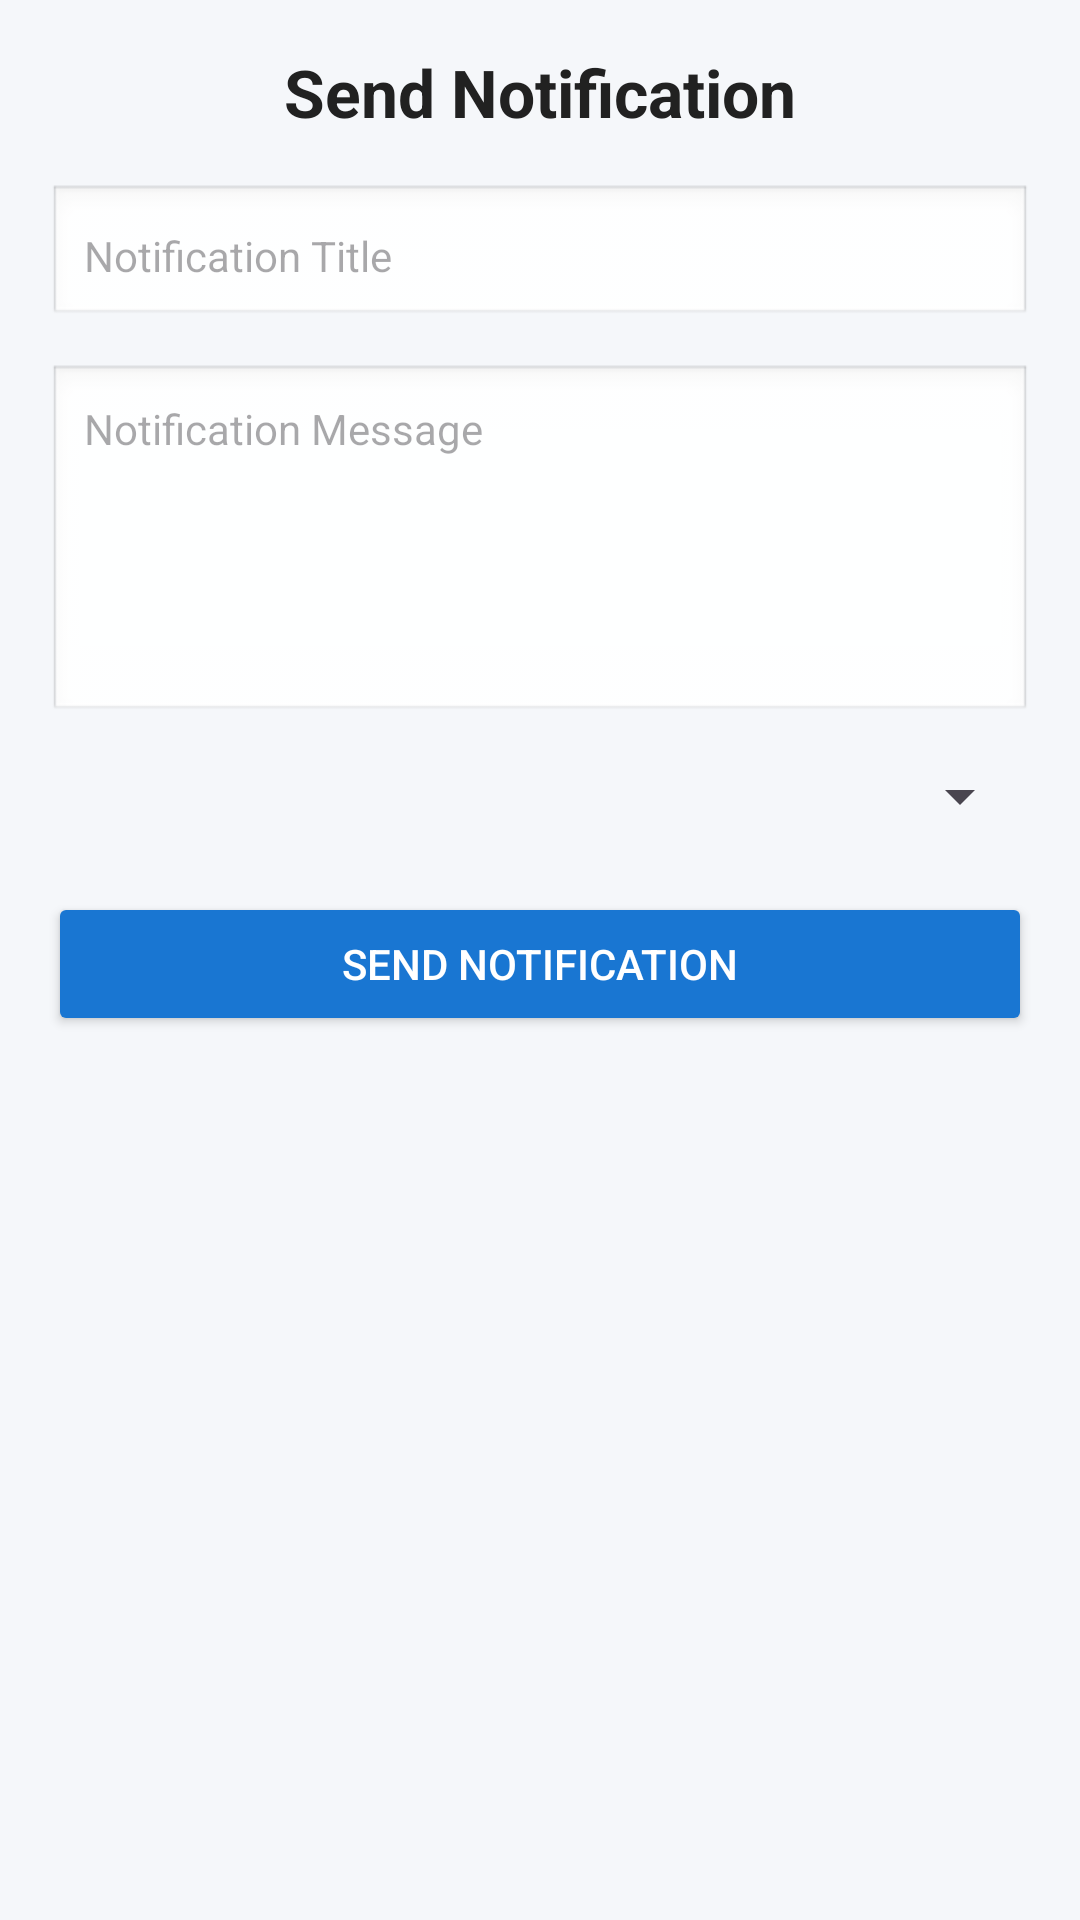

Produce the Android XML layout that renders to this screen, including the resource entries it uses.
<!-- AndroidManifest.xml: application theme Theme.CampusPulse1 -->
<!-- res/layout/activity_admin_send_notification.xml -->
<?xml version="1.0" encoding="utf-8"?>
<ScrollView xmlns:android="http://schemas.android.com/apk/res/android"
    android:layout_width="match_parent"
    android:layout_height="match_parent"
    android:background="#F5F7FA">

    <LinearLayout
        android:layout_width="match_parent"
        android:layout_height="wrap_content"
        android:orientation="vertical"
        android:padding="16dp">

        <TextView
            android:layout_width="match_parent"
            android:layout_height="wrap_content"
            android:text="Send Notification"
            android:textSize="22sp"
            android:textStyle="bold"
            android:textColor="#212121"
            android:gravity="center"
            android:layout_marginBottom="16dp"/>

        <EditText
            android:id="@+id/edtTitle"
            android:layout_width="match_parent"
            android:layout_height="wrap_content"
            android:hint="Notification Title"
            android:padding="12dp"
            android:textSize="14sp"
            android:background="@android:drawable/edit_text"/>

        <EditText
            android:id="@+id/edtMessage"
            android:layout_width="match_parent"
            android:layout_height="120dp"
            android:layout_marginTop="12dp"
            android:hint="Notification Message"
            android:gravity="top"
            android:padding="12dp"
            android:textSize="14sp"
            android:background="@android:drawable/edit_text"/>

        <Spinner
            android:id="@+id/spinnerTarget"
            android:layout_width="match_parent"
            android:layout_height="wrap_content"
            android:layout_marginTop="12dp"/>

        <Button
            android:id="@+id/btnSend"
            android:layout_width="match_parent"
            android:layout_height="wrap_content"
            android:text="SEND NOTIFICATION"
            android:textColor="#FFFFFF"
            android:textAllCaps="false"
            android:backgroundTint="#1976D2"
            android:layout_marginTop="20dp"/>

    </LinearLayout>
</ScrollView>
<!-- resources referenced by this layout -->
<resources>
  <style name="Theme.CampusPulse1" parent="Base.Theme.CampusPulse1" />
  <style name="Base.Theme.CampusPulse1" parent="Theme.Material3.DayNight.NoActionBar">
          
          
      </style>
</resources>
